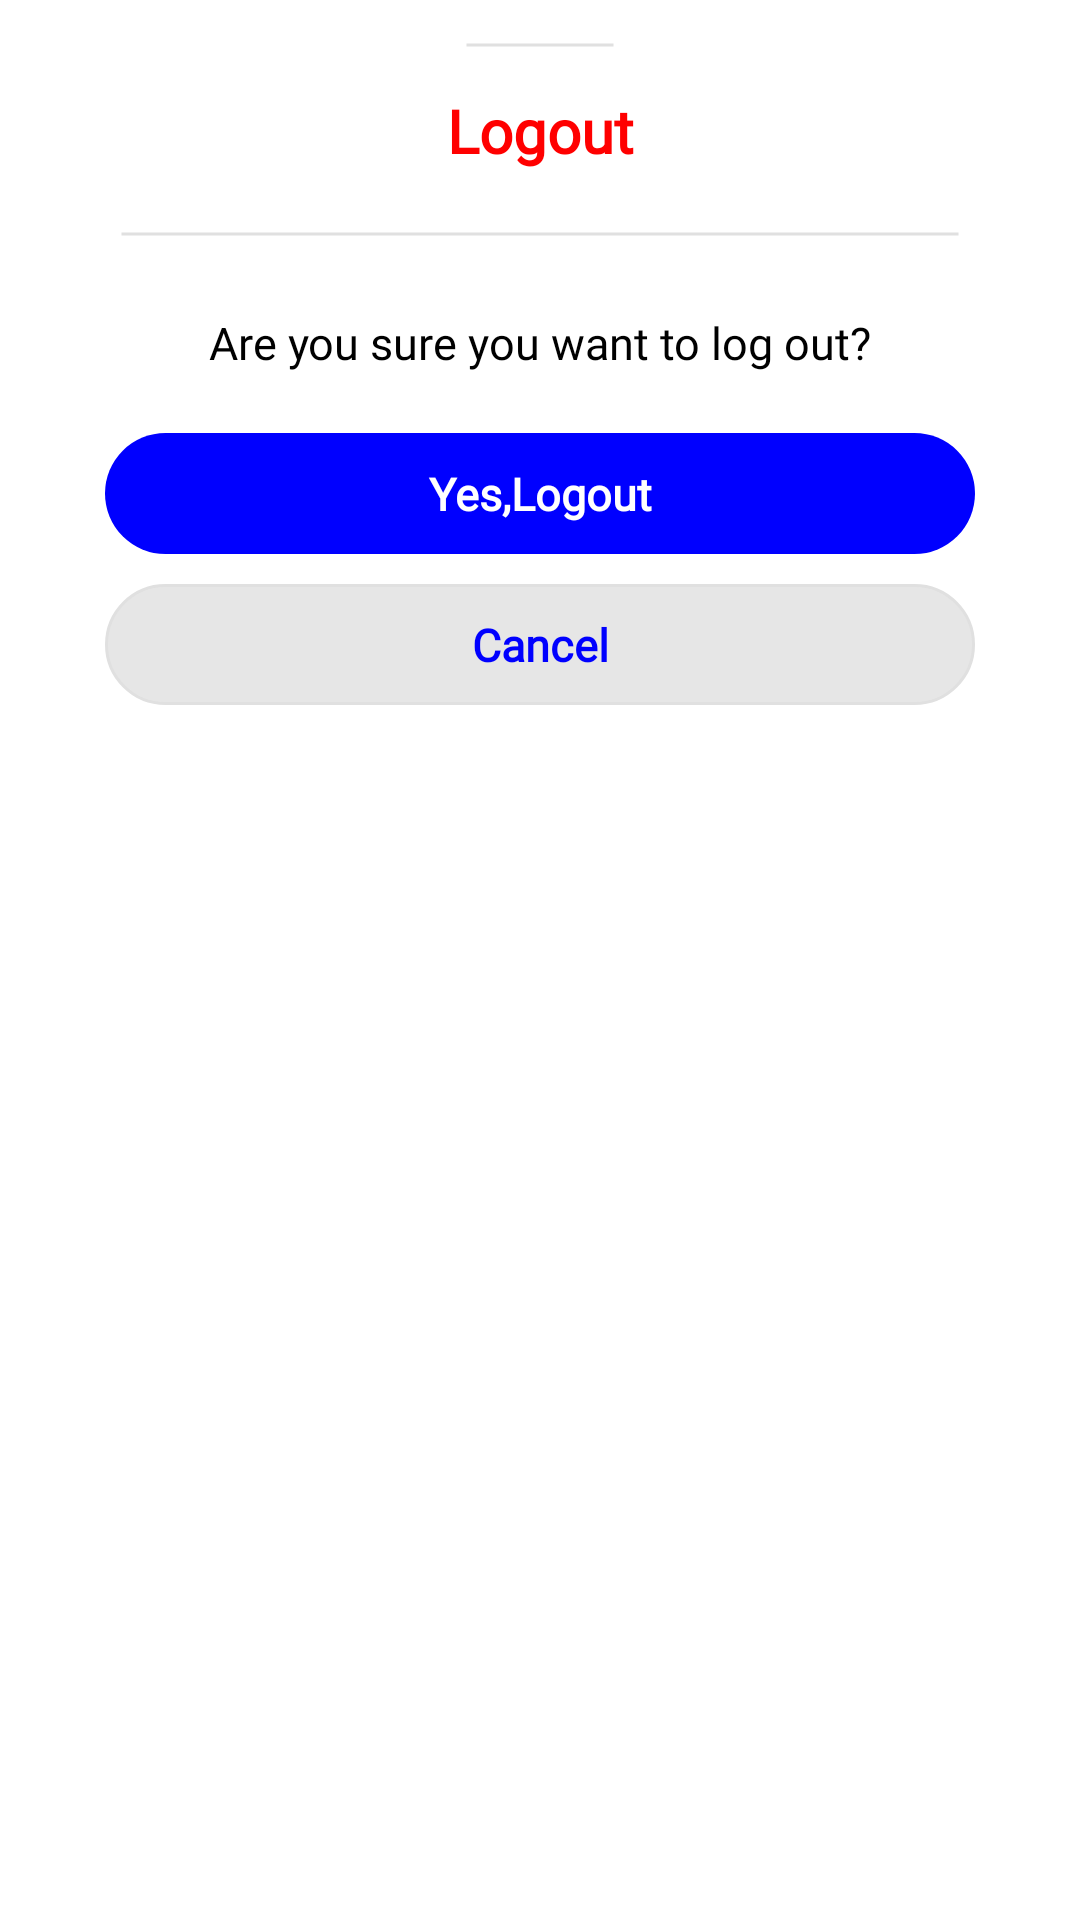

Here is an Android app screen rendered from its layout file. Give the layout XML and the strings, colors and styles it references.
<!-- AndroidManifest.xml: application theme Theme.TaskAndProjectManagement_v2 -->
<!-- res/layout/logout_dialogbox.xml -->
<?xml version="1.0" encoding="utf-8"?>
<androidx.constraintlayout.widget.ConstraintLayout xmlns:android="http://schemas.android.com/apk/res/android"
    xmlns:app="http://schemas.android.com/apk/res-auto"
    android:layout_width="match_parent"
    android:layout_height="match_parent">

    <LinearLayout
        android:layout_width="match_parent"
        android:layout_height="wrap_content"
        android:layout_marginHorizontal="10dp"
        android:background="@drawable/create_new_dialog_box_background"
        android:orientation="vertical"
        android:paddingTop="10dp"
        app:layout_constraintEnd_toEndOf="parent"
        app:layout_constraintStart_toStartOf="parent"
        app:layout_constraintTop_toTopOf="parent">

        <View
            android:layout_width="50dp"
            android:layout_height="10dp"
            android:layout_gravity="center_horizontal"
            android:background="@drawable/back_line" />

        <TextView
            android:layout_width="match_parent"
            android:layout_height="wrap_content"
            android:fontFamily="@font/lexend_deca"
            android:gravity="center_horizontal"
            android:paddingVertical="10dp"
            android:text="Logout"
            android:textColor="@color/red"
            android:textSize="20sp"
            android:textStyle="bold" />

        <View
            android:layout_width="match_parent"
            android:layout_height="2dp"
            android:layout_marginHorizontal="20dp"
            android:layout_marginVertical="10dp"
            android:background="@drawable/back_line" />

        <TextView
            android:id="@+id/text"
            android:layout_width="match_parent"
            android:layout_height="wrap_content"
            android:layout_gravity="center_horizontal"
            android:layout_marginHorizontal="15dp"
            android:layout_marginVertical="15dp"
            android:fontFamily="@font/lexend_deca"
            android:gravity="center_horizontal"
            android:text="Are you sure you want to log out?"
            android:textColor="@color/black"
            android:textSize="15sp" />

        <LinearLayout
            android:id="@+id/linearLayout"
            android:layout_width="match_parent"
            android:layout_height="wrap_content"
            android:layout_marginBottom="15dp"
            android:gravity="bottom"
            android:orientation="vertical"
            app:layout_constraintBottom_toBottomOf="parent"
            app:layout_constraintEnd_toEndOf="parent"
            app:layout_constraintStart_toStartOf="parent">


            <TextView
                android:id="@+id/yes"
                android:layout_width="match_parent"
                android:layout_height="wrap_content"
                android:layout_gravity="center"
                android:layout_marginHorizontal="15dp"
                android:layout_marginVertical="5dp"
                android:background="@drawable/rounded_blue"
                android:fontFamily="@font/lexend_deca"
                android:gravity="center"
                android:paddingVertical="10dp"
                android:text="Yes,Logout"
                android:textAllCaps="false"
                android:textColor="@color/white"
                android:textSize="15sp"
                android:textStyle="bold" />

            <TextView
                android:id="@+id/cancel"
                android:layout_width="match_parent"
                android:layout_height="wrap_content"
                android:layout_gravity="center"
                android:layout_marginHorizontal="15dp"
                android:layout_marginTop="5dp"
                android:layout_marginBottom="10dp"
                android:background="@drawable/skip_button_background"
                android:fontFamily="@font/lexend_deca"
                android:gravity="center"
                android:padding="10dp"
                android:paddingVertical="10dp"
                android:text="Cancel"
                android:textColor="@color/blue"
                android:textSize="15sp"
                android:textStyle="bold" />

        </LinearLayout>


    </LinearLayout>

</androidx.constraintlayout.widget.ConstraintLayout>
<!-- resources referenced by this layout -->
<resources>
  <color name="black">#FF000000</color>
  <color name="blue">#0000FF</color>
  <color name="red">#FF0000</color>
  <color name="white">#FFFFFFFF</color>
  <!-- drawable back_line (drawable) -->
  <?xml version="1.0" encoding="utf-8"?>
  <selector xmlns:android="http://schemas.android.com/apk/res/android">
      <item>
          <shape android:shape="line">
              <stroke android:width="1dp" android:color="@color/gray" />
              <size android:height="50dp" />
          </shape>
      </item>
  </selector>
  <!-- drawable create_new_dialog_box_background (drawable) -->
  <?xml version="1.0" encoding="utf-8"?>
  <shape xmlns:android="http://schemas.android.com/apk/res/android">
      <solid android:color="@color/white" />
      <corners
          android:topLeftRadius="30dp"
          android:topRightRadius="30dp" />
  
      <padding
          android:bottom="10dp"
          android:left="10dp"
          android:right="10dp"
          android:top="10dp" />
  </shape>
  <!-- drawable rounded_blue (drawable) -->
  <?xml version="1.0" encoding="utf-8"?>
  <selector xmlns:android="http://schemas.android.com/apk/res/android">
      <item>
          <shape android:shape="rectangle">
              <solid android:color="@color/blue" />
              <corners android:radius="100dp" />
              <stroke android:color="@color/blue" />
          </shape>
      </item>
  </selector>
  <!-- drawable skip_button_background (drawable) -->
  <?xml version="1.0" encoding="utf-8"?>
  <selector xmlns:android="http://schemas.android.com/apk/res/android">
      <item>
          <shape android:shape="rectangle">
              <corners android:radius="100dp" />
              <solid android:color="@color/light_gray" />
              <stroke android:width="1dp" android:color="@color/gray" />
          </shape>
      </item>
  </selector>
  <style name="Theme.TaskAndProjectManagement_v2" parent="Theme.MaterialComponents.Light.NoActionBar">
          
          
          
          <item name="colorOnPrimary">@color/white</item>
          
          
          
          
          
          
          
      </style>
  <color name="gray">#e0e0e0</color>
  <color name="light_gray">#CDE0E0E0</color>
</resources>
